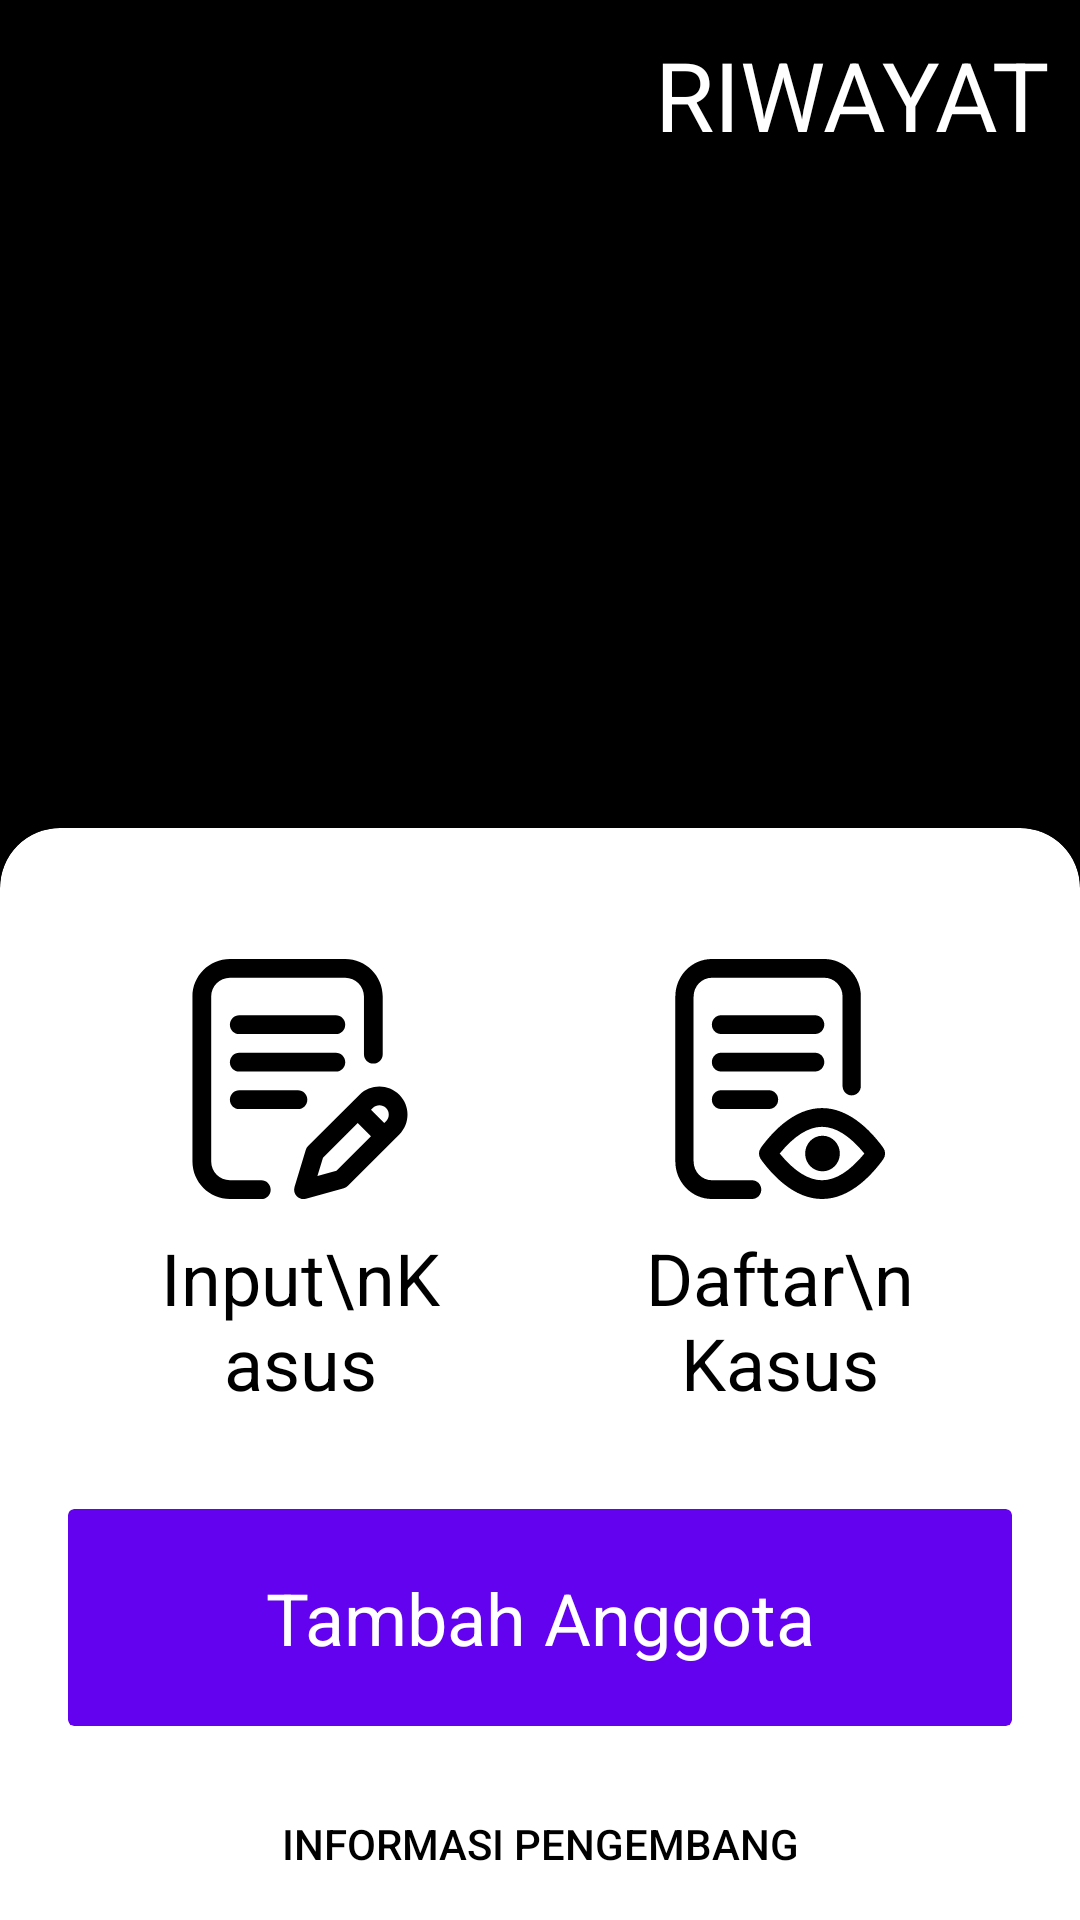

Here is an Android app screen rendered from its layout file. Give the layout XML and the strings, colors and styles it references.
<!-- AndroidManifest.xml: activity theme Theme.AppCompat.DayNight.NoActionBar -->
<!-- res/layout/activity_home.xml -->
<?xml version="1.0" encoding="utf-8"?>
<androidx.constraintlayout.widget.ConstraintLayout xmlns:android="http://schemas.android.com/apk/res/android"
    xmlns:app="http://schemas.android.com/apk/res-auto"
    xmlns:tools="http://schemas.android.com/tools"
    android:layout_width="match_parent"
    android:layout_height="match_parent"
    android:id="@+id/cv_parent"
    android:background="@color/black"
    tools:context=".ui.HomeActivity">

        <ImageView
            android:id="@+id/iv_background"
            android:layout_width="match_parent"
            android:layout_height="wrap_content"
            app:layout_constraintBottom_toTopOf="@id/cv_input_kasus"
            app:layout_constraintTop_toTopOf="parent"
            app:layout_constraintVertical_bias="1" />

    <androidx.cardview.widget.CardView
        android:id="@+id/cv_background"
        android:layout_width="match_parent"
        android:layout_height="400dp"
        app:layout_constraintVertical_bias="0.9"
        android:layout_marginTop="100dp"
        android:background="@color/white"
        app:cardCornerRadius="20dp"
        app:layout_constraintBottom_toBottomOf="parent"
        app:layout_constraintTop_toTopOf="@id/cv_anggota" />

    <androidx.recyclerview.widget.RecyclerView
        android:id="@+id/rv_interactive_newest"
        android:layout_width="match_parent"
        android:layout_margin="20dp"
        android:layout_height="wrap_content"
        app:layout_constraintVertical_bias="1"
        app:layout_constraintTop_toBottomOf="@id/text_current_user"
        app:layout_constraintBottom_toTopOf="@id/cv_background"/>


    <TextView
        android:id="@+id/text_current_user"
        android:layout_width="wrap_content"
        android:layout_height="wrap_content"
        android:layout_marginBottom="10dp"
        android:textAlignment="viewEnd"
        android:textColor="@color/white"
        app:layout_constraintEnd_toEndOf="@id/text_title"
        app:layout_constraintTop_toBottomOf="@id/text_title" />

    <TextView
        android:id="@+id/text_title"
        android:layout_width="wrap_content"
        android:layout_height="wrap_content"
        android:layout_marginEnd="10dp"
        android:layout_marginTop="10dp"
        android:text="RIWAYAT"
        android:textColor="@color/white"
        android:textSize="32sp"
        app:layout_constraintEnd_toEndOf="parent"
        app:layout_constraintTop_toTopOf="parent" />

    <androidx.cardview.widget.CardView
        android:id="@+id/cv_input_kasus"
        android:layout_width="0dp"
        android:layout_height="wrap_content"
        android:layout_marginTop="30dp"
        android:padding="10dp"
        app:cardBackgroundColor="@color/white"
        app:cardCornerRadius="20dp"
        app:cardUseCompatPadding="true"
        app:layout_constraintBottom_toTopOf="@id/cv_anggota"
        app:layout_constraintEnd_toStartOf="@id/cv_daftar_kasus"
        app:layout_constraintStart_toStartOf="@id/cv_anggota">

        <androidx.constraintlayout.widget.ConstraintLayout
            android:layout_width="match_parent"
            android:layout_height="wrap_content"
            android:layout_marginStart="20dp"
            android:layout_marginTop="20dp"
            android:layout_marginEnd="20dp"
            android:layout_marginBottom="20dp">

            <androidx.appcompat.widget.AppCompatImageView
                android:id="@+id/img_write"
                android:layout_width="wrap_content"
                android:layout_height="0dp"
                android:layout_marginTop="10dp"
                android:layout_marginBottom="10dp"
                android:src="@drawable/ic_writing_1"
                app:layout_constraintEnd_toEndOf="parent"
                app:layout_constraintStart_toStartOf="parent"
                app:layout_constraintTop_toTopOf="parent" />

            <TextView
                android:id="@+id/text_write_title"
                android:layout_width="wrap_content"
                android:layout_height="wrap_content"
                android:layout_marginTop="10dp"
                android:gravity="center_horizontal"
                android:lines="2"
                android:text="Input\nKasus"
                android:textColor="@color/colorPrimary"
                android:textSize="24sp"
                app:layout_constraintEnd_toEndOf="@id/img_write"
                app:layout_constraintStart_toStartOf="@id/img_write"
                app:layout_constraintTop_toBottomOf="@id/img_write" />

        </androidx.constraintlayout.widget.ConstraintLayout>
    </androidx.cardview.widget.CardView>

    <androidx.cardview.widget.CardView
        android:id="@+id/cv_daftar_kasus"
        android:layout_width="0dp"
        android:layout_height="wrap_content"
        android:layout_marginTop="10dp"
        android:padding="10dp"
        app:cardBackgroundColor="@color/white"
        app:cardCornerRadius="20dp"
        app:cardUseCompatPadding="true"
        app:layout_constraintBottom_toTopOf="@id/cv_anggota"
        app:layout_constraintEnd_toEndOf="@id/cv_anggota"
        app:layout_constraintStart_toEndOf="@id/cv_input_kasus">

        <androidx.constraintlayout.widget.ConstraintLayout
            android:layout_width="match_parent"
            android:layout_height="wrap_content"
            android:layout_marginStart="20dp"
            android:layout_marginTop="20dp"
            android:layout_marginEnd="20dp"
            android:layout_marginBottom="20dp">

            <androidx.appcompat.widget.AppCompatImageView
                android:id="@+id/img_lookup"
                android:layout_width="wrap_content"
                android:layout_height="0dp"
                android:layout_marginTop="10dp"
                android:layout_marginBottom="10dp"
                android:src="@drawable/ic_file_1"
                app:layout_constraintEnd_toEndOf="parent"
                app:layout_constraintStart_toStartOf="parent"
                app:layout_constraintTop_toTopOf="parent" />

            <TextView
                android:id="@+id/texT_lookup_title"
                android:layout_width="wrap_content"
                android:layout_height="wrap_content"
                android:layout_marginTop="10dp"
                android:gravity="center_horizontal"
                android:lines="2"
                android:text="Daftar\nKasus"
                android:textColor="@color/colorPrimary"
                android:textSize="24sp"
                app:layout_constraintEnd_toEndOf="@id/img_lookup"
                app:layout_constraintStart_toStartOf="@id/img_lookup"
                app:layout_constraintTop_toBottomOf="@id/img_lookup" />

        </androidx.constraintlayout.widget.ConstraintLayout>
    </androidx.cardview.widget.CardView>

    <androidx.cardview.widget.CardView
        android:id="@+id/cv_anggota"
        android:layout_width="0dp"
        android:layout_height="wrap_content"
        android:layout_marginStart="20dp"
        android:layout_marginEnd="20dp"
        android:layout_marginBottom="10dp"
        android:padding="10dp"
        app:cardBackgroundColor="@color/colorAccent"
        app:cardCornerRadius="2dp"
        app:cardUseCompatPadding="true"
        app:layout_constraintBottom_toTopOf="@id/bt_input"
        app:layout_constraintEnd_toEndOf="parent"
        app:layout_constraintStart_toStartOf="parent">

        <TextView
            android:id="@+id/text_member_title"
            android:layout_width="match_parent"
            android:layout_height="wrap_content"
            android:layout_gravity="center_horizontal"
            android:layout_marginStart="60dp"
            android:layout_marginTop="20dp"
            android:layout_marginEnd="60dp"
            android:layout_marginBottom="20dp"
            android:gravity="center_horizontal"
            android:text="Tambah Anggota"
            android:textColor="@color/white"
            android:textSize="24sp" />
    </androidx.cardview.widget.CardView>

    <Button
        android:id="@+id/bt_input"
        android:layout_width="0dp"
        android:layout_height="wrap_content"
        android:background="#00ffffff"
        android:elevation="0dp"
        android:paddingLeft="48dp"
        android:paddingTop="16dp"
        android:paddingRight="48dp"
        android:paddingBottom="16dp"
        android:text="Informasi Pengembang"
        android:textColor="@color/black"
        app:layout_constraintBottom_toBottomOf="parent"
        app:layout_constraintEnd_toEndOf="parent"
        app:layout_constraintStart_toStartOf="parent"
        app:layout_constraintVertical_bias="1" />
</androidx.constraintlayout.widget.ConstraintLayout>
<!-- resources referenced by this layout -->
<resources>
  <color name="black">#000000</color>
  <color name="colorAccent">#6202ee</color>
  <color name="colorPrimary">#000000</color>
  <color name="white">#ffffff</color>
  <!-- drawable ic_file_1: vector/xml drawable (drawable, 2393 chars, omitted) -->
  <!-- drawable ic_writing_1: vector/xml drawable (drawable, 2279 chars, omitted) -->
</resources>
